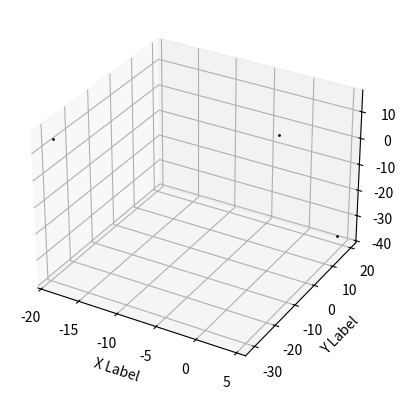

The script that saved this image:
import numpy as np
import matplotlib.pyplot as plt
rng = np.random.default_rng()

# real life SuperNovae lives from 3 - 40 Myrs
class SuperNovae:
    solar_masses = np.arange(8, 120, 0.01) # mass in solar masses
    m = np.array([0.01, 0.08, 0.5, 1, 120]) # mass in solar masses. Denotes the limits between the different power laws
    alpha = np.array([0.3, 1.3, 2.3, 2.7])
    seconds_in_myr = 3.156e13
    km_in_kpc = 3.2408e-17
    r_s = 8.178               # kpc, estimate for distance from the Sun to the Galactic center. Same value the atuhors used
    # paramanters for the power law describing lifetime as function of mass. Schulreich et al. (2018)
    tau_0 = 1.6e8 * 1.65 #fits a little bit better with the data, though the slope is still too shallow
    beta = -0.932
    def __init__(self, association_x, association_y, association_z, creation_time, simulation_time):
        """
        association_x, association_y, association_z: the position of the association in the galaxy in units of kpc
        simulation_run_time: the time of the simulation in units of Myr
        """
        if (simulation_time > creation_time):
            raise ValueError("Simulation time can't be larger than supernovae creation time.")
        self.__association_x = association_x
        self.__association_y = association_y
        self.__association_z = association_z
        self.__sn_mass = self._calculate_mass()
        self.__one_dim_vel = rng.normal(loc=0, scale=2, size=1) # Gaussian velocity distribution with a mean of 0 km/s and a standard deviation of 2 km/s
        self.__creation_time = creation_time # how many years ago the sn/association was created
        self.__simulation_time = simulation_time # The current time of the simulation in units of Myr. In the simulation, this will decrease on each iteration, counting down from the past to the present
        self.__lifetime = self._calculate_lifetime() # Myr, how many years it will take for the star to explode
        self.__exploded = self._calculate_exploded() # True if the star has exploded, False otherwise. Value dependent on creation time, simulation time and lifetime. 
        self.__vel_theta_dir = rng.uniform(0, np.pi) # radians
        self.__vel_phi_dir = rng.uniform(0, 2 * np.pi) # radians

        # Calculate the position of the supernova
        self._calculate_position()

    # Other functions for calculating age, distance, etc.

    @property
    def simulation_time(self):
        return self.__simulation_time
    
    @simulation_time.setter # setter used to update the simulation run time. 
    def simulation_time(self, value):
        if(value > self.__creation_time):
            raise ValueError("Simulation time can't be larger than supernovae creation time.")
        
        if not self.exploded:
            self.__simulation_time = value # update the simulation run time
            self.__exploded = self._calculate_exploded() # update the age of the star
            self._calculate_position() # update the position of the star

    @property
    def lifetime(self):
        return self.__lifetime
    
    @property
    def creation_time(self):
        return self.__creation_time

    @property
    def velocity(self):
        return self.__one_dim_vel
    
    @property
    def mass(self):
        return self.__sn_mass
    
    @property
    def x(self):
        return self.__sn_x
    
    @property
    def y(self):
        return self.__sn_y
    
    @property
    def z(self):
        return self.__sn_z
    
    @property
    def vel_theta_dir(self):
        return self.__vel_theta_dir
    
    @property
    def vel_phi_dir(self):
        return self.__vel_phi_dir
    
    @property
    def long(self):
        return self.__long
    
    @property
    def exploded(self):
        return self.__exploded
    
    @property
    def age(self):
        if self.exploded:
            return self.lifetime
        else:
            return self.creation_time - self.simulation_time
    
    def _calculate_mass(self):
        imf = (self.m[2]/self.m[1])**(-self.alpha[1]) * (self.m[3]/self.m[2])**(-self.alpha[2]) * (self.solar_masses/self.m[3])**(-self.alpha[3])
        return np.random.choice(self.solar_masses, size=1, p=imf/np.sum(imf))
    
    def _calculate_lifetime(self):
        # smallest SN progenitor mass is 8 solar masses, largest 120 solar masses. Ages range from 40 to 3 Myr. For now, assume linear relationship between mass and age.
        # time_of_death = 40 + (self.mass - 8) * (3 - 40) / (120 - 8) # stupid simple linear relationship
        lifetime = self.tau_0 * (self.mass)**(self.beta) / 1e6 # devide to convert into units of Myr
        return lifetime
    
    def _calculate_exploded(self):
        # the star is born self.__creation_time Myr ago and has a lifetime of self.lifetime Myr.
        # If it has exploded, it did so (self.__creation_time - self.lifetime Myr ago). self.__simulation_time is x Myrs ago in the simulation.
        # I.e. far enough back into the past the star has not exploded yet, and as we evolve the system to the present, the star will explode at some point.
        return (self.__creation_time - self.lifetime) > self.__simulation_time
    
    def calculate_age(self):
        return 

    def _calculate_position(self):
        # calculates the position of the supernova
        # draw random values for theta and phi
        
        r = self.velocity * self.seconds_in_myr * self.km_in_kpc * (self.creation_time - self.simulation_time) # distance travelled by the supernova in kpc
        self.__sn_x = r * np.sin(self.vel_theta_dir) * np.cos(self.vel_phi_dir) + self.__association_x
        self.__sn_y = r * np.sin(self.vel_theta_dir) * np.sin(self.vel_phi_dir) + self.__association_y
        self.__sn_z = r * np.cos(self.vel_theta_dir) + self.__association_z
        self.__long = (np.arctan2(self.y - self.r_s, self.x) + np.pi/2) % (2 * np.pi)

    def plot_sn(self, ax, ass_x, ass_y, ass_z, color='black'):
        # plots the supernova relative to the association centre
        # multiply by 1e3 to convert from kpc to pc
        if self.exploded:
            ax.scatter((self.x - ass_x) * 1e3, (self.y - ass_y) * 1e3, (self.z - ass_z) * 1e3, c = 'r', s=5)
        else:
            ax.scatter((self.x - ass_x) * 1e3, (self.y - ass_y) * 1e3, (self.z - ass_z) * 1e3, c = color, s=1)
    
    def print_sn(self):
        print(f"Supernovae is located at xyz position ({self.x}, {self.y}, {self.z}). Mass: {self.mass}, lifetime: {self.age} yrs, bool_exploded: {self.exploded}.")

    

if __name__ == '__main__':    
    gum = SuperNovae(0, 0, 0, 50, 30)
    cyg = SuperNovae(0, 0, 0, 50, 30)
    pum = SuperNovae(0, 0, 0, 50, 30)
    fig = plt.figure()
    ax = fig.add_subplot(projection='3d')
    gum.plot_sn(ax, 0, 0, 0)
    cyg.plot_sn(ax, 0, 0, 0)
    pum.plot_sn(ax, 0, 0, 0)
    ax.set_xlabel('X Label')
    ax.set_ylabel('Y Label')
    ax.set_zlabel('Z Label')
    plt.show()
    print("Velocities: ", gum.velocity, cyg.velocity, pum.velocity)
    print("Lifetimes: ", gum.lifetime, cyg.lifetime, pum.lifetime)
    print("Creation times: ", gum.creation_time, cyg.creation_time, pum.creation_time)
    print("Simulation times: ", gum.simulation_time, cyg.simulation_time, pum.simulation_time)
    print("Age of stars: ", gum.creation_time - gum.simulation_time, cyg.creation_time - cyg.simulation_time, pum.creation_time - pum.simulation_time)
    print("Masses: ", gum.mass, cyg.mass, pum.mass)